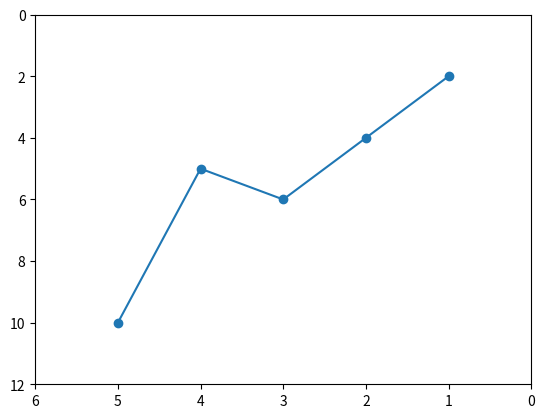

This chart was generated by the following Python code:
'''
- plt.xlim() and plt.ylim() function is used to set or get the limits of the X-axis and Y-axis in a plot.
  It controls the visible range of values along the horizontal and vertical axis.
  Useful for zooming in/out, focusing on a region, or reversing axis direction. 
 
  plt.xlim(0, 6)   # Set X-axis limit

'''

import matplotlib.pyplot as plt

x = [1, 2, 3, 4, 5]
y = [2, 4, 6, 5, 10]

plt.plot(x, y, marker='o')

#Zoom into a region:
plt.xlim(2, 4)   # Zoom into values between 2 and 4
plt.ylim(4, 8)   # Zoom into values between 4 and 8

#Reverse axis direction:
plt.xlim(6, 0)   # Flips X-axis
plt.ylim(12, 0)  # Flips Y-axis

plt.show()
